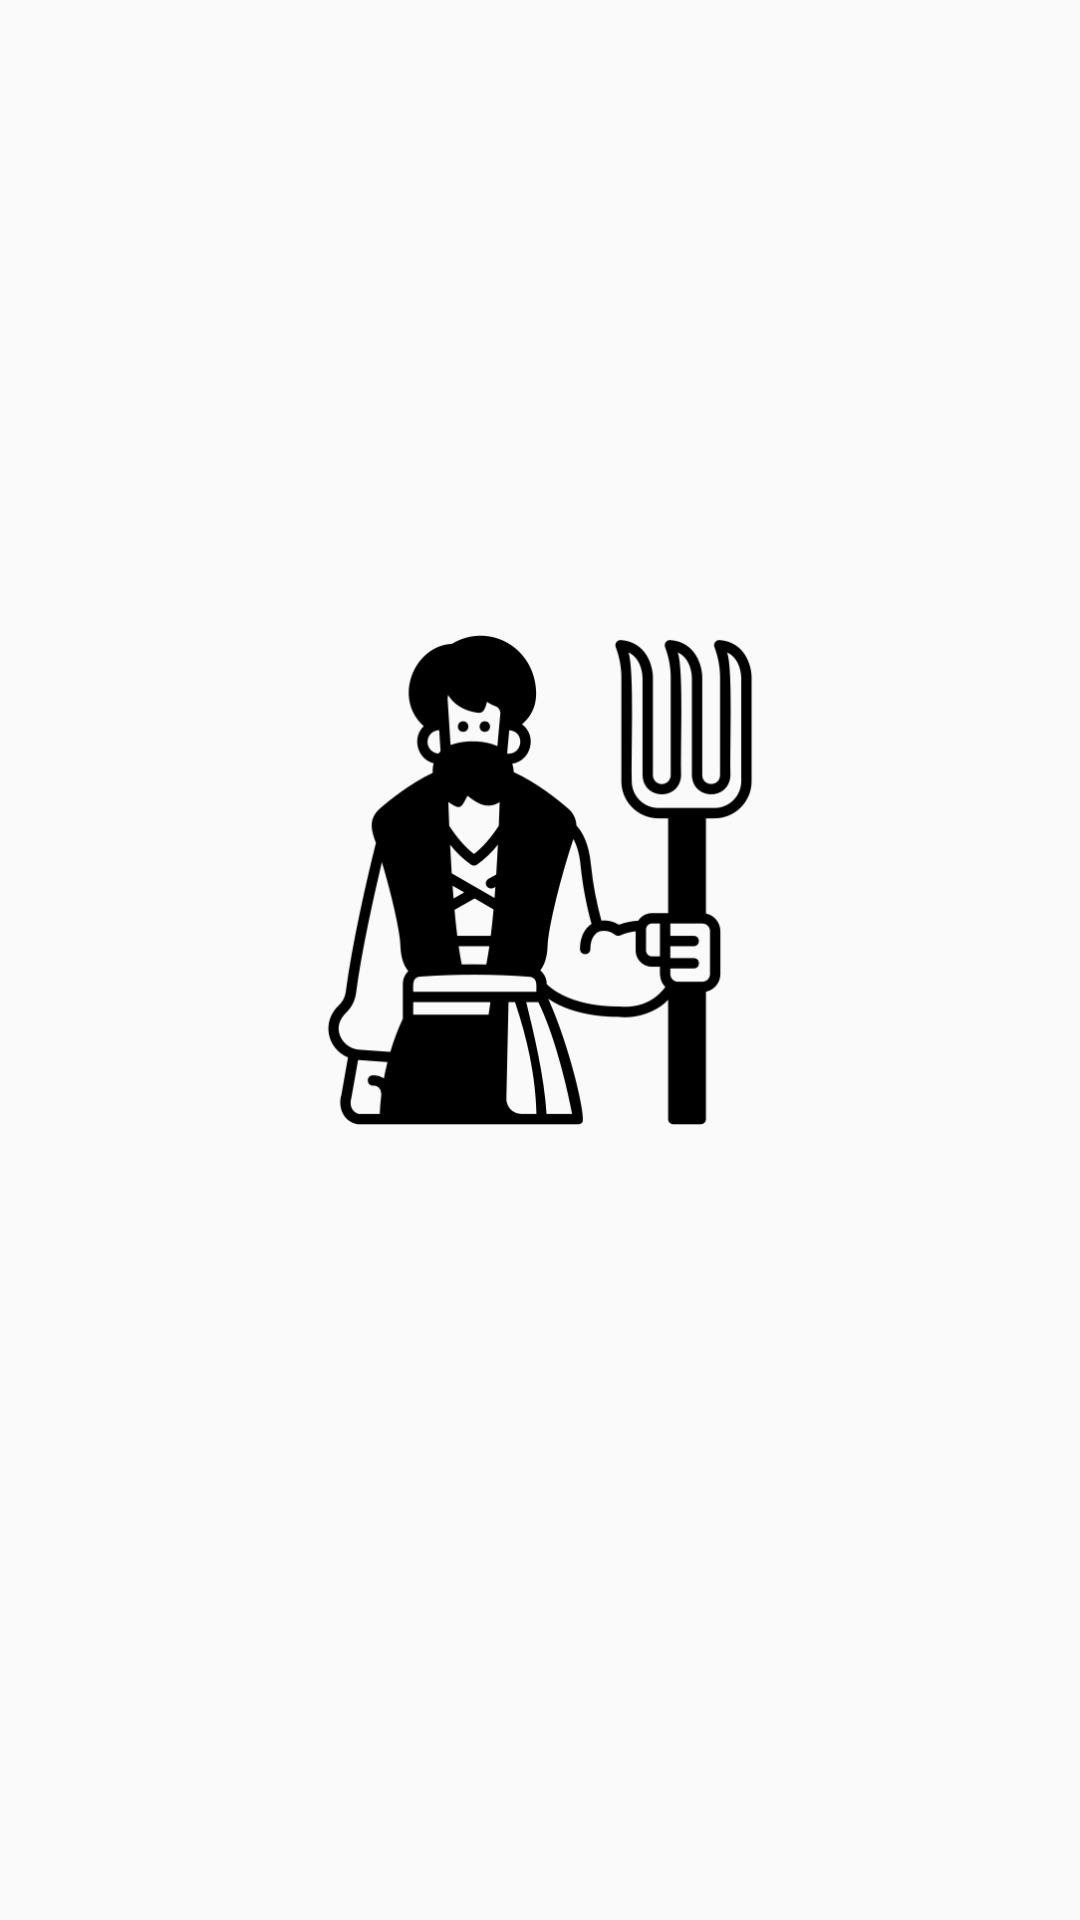

Here is an Android app screen rendered from its layout file. Give the layout XML and the strings, colors and styles it references.
<!-- AndroidManifest.xml: application theme Theme.WerewolfManageMent -->
<!-- res/layout/day_player_role_rec_row.xml -->
<?xml version="1.0" encoding="utf-8"?>
<LinearLayout xmlns:android="http://schemas.android.com/apk/res/android"
    android:layout_width="wrap_content"
    android:layout_height="wrap_content"
    xmlns:tools="http://schemas.android.com/tools"
    xmlns:app="http://schemas.android.com/apk/res-auto"
    android:background="@drawable/day_player_rounded_corner"
    android:elevation="10dp"
    android:layout_margin="20dp"
    android:orientation="vertical"
    android:gravity="center">

    <ImageView
        android:id="@+id/roleImg"
        android:layout_width="220dp"
        android:layout_height="170dp"
        android:src="@drawable/villager_icon"
        app:tint="@color/black" />

    <TextView
        android:layout_width="wrap_content"
        android:layout_height="wrap_content"
        tools:text="PLayer 1"
        android:textSize="40sp"
        android:fontFamily="@font/bigelow_rules"
        android:textStyle="bold"
        android:textColor="@color/black"
        android:id="@+id/noPlayerTxt" />


</LinearLayout>
<!-- resources referenced by this layout -->
<resources>
  <color name="black">#FF000000</color>
  <!-- drawable villager_icon: png bitmap (drawable, 24387 bytes) -->
  <style name="Theme.WerewolfManageMent" parent="Base.Theme.WerewolfManageMent" />
  <style name="Base.Theme.WerewolfManageMent" parent="Theme.Material3.DayNight.NoActionBar">
          <item name="colorPrimary">@color/my_primary</item>
          <item name="colorPrimaryVariant">@color/my_primary</item>
          <item name="colorOnPrimary">@color/white</item>
  
          <item name="colorSecondary">@color/my_secondary</item>
          <item name="colorSecondaryVariant">@color/my_secondary</item>
          <item name="colorOnSecondary">@color/black</item>
  
          <item name="android:statusBarColor">?attr/colorPrimaryVariant</item>
  
          <item name="android:windowBackground">@color/off_white</item>
      </style>
  <color name="my_primary">#8F8F8F</color>
  <color name="white">#FFFFFFFF</color>
  <color name="my_secondary">#CDCDCD</color>
  <color name="off_white">#FAFAFA</color>
</resources>
